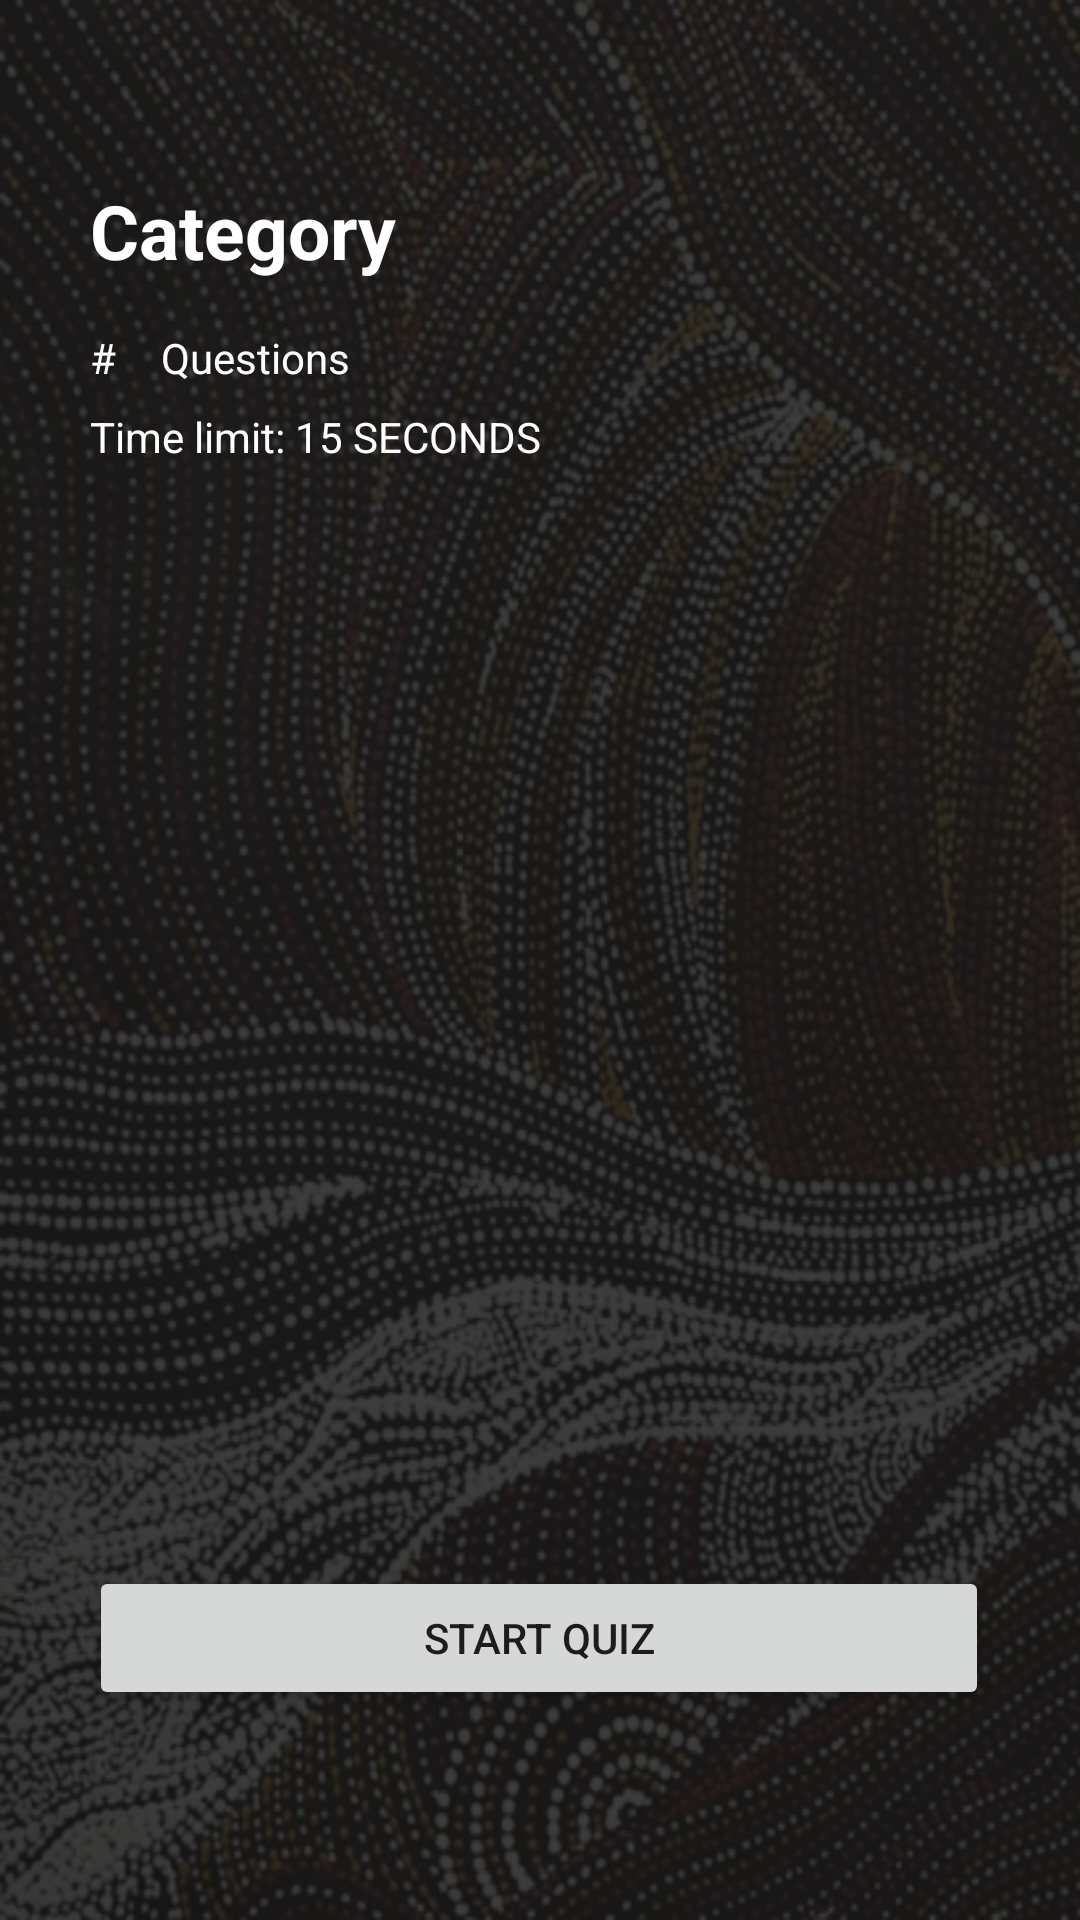

Here is an Android app screen rendered from its layout file. Give the layout XML and the strings, colors and styles it references.
<!-- AndroidManifest.xml: application theme Theme.Language3605 -->
<!-- res/layout/fragment_start_quiz.xml -->
<?xml version="1.0" encoding="utf-8"?>
<androidx.constraintlayout.widget.ConstraintLayout xmlns:android="http://schemas.android.com/apk/res/android"
    xmlns:app="http://schemas.android.com/apk/res-auto"
    xmlns:tools="http://schemas.android.com/tools"
    android:id="@+id/constraintLayout"
    android:layout_width="match_parent"
    android:layout_height="match_parent"
    android:background="@drawable/overlay_dark"
    tools:context=".StartQuizFragment">

    

    <TextView
        android:id="@+id/tv_time_limit"
        android:layout_width="wrap_content"
        android:layout_height="wrap_content"
        android:layout_marginTop="136dp"
        android:foregroundGravity="center"
        android:text="@string/tv_time_limit"
        android:textColor="#FFFFFFFF"
        app:layout_constraintStart_toStartOf="@+id/tv_category_name"
        app:layout_constraintTop_toTopOf="parent" />

    <Button
        android:id="@+id/btn_start_quiz"
        android:layout_width="300dp"
        android:layout_height="wrap_content"
        android:text="Start Quiz"
        app:layout_constraintBottom_toBottomOf="parent"
        app:layout_constraintEnd_toEndOf="parent"
        app:layout_constraintHorizontal_bias="0.495"
        app:layout_constraintStart_toStartOf="parent"
        app:layout_constraintTop_toBottomOf="@+id/iv_quiz_icon_2"
        app:layout_constraintVertical_bias="0.39" />

    <TextView
        android:id="@+id/tv_category_name"
        android:layout_width="wrap_content"
        android:layout_height="wrap_content"
        android:layout_marginStart="30dp"
        android:layout_marginLeft="30dp"
        android:layout_marginTop="60dp"
        android:text="Category"
        android:textColor="@color/white"
        android:textSize="25sp"
        android:textStyle="bold"
        app:layout_constraintEnd_toEndOf="parent"
        app:layout_constraintHorizontal_bias="0.0"
        app:layout_constraintStart_toStartOf="parent"
        app:layout_constraintTop_toTopOf="parent" />

    <ImageView
        android:id="@+id/iv_quiz_icon_2"
        android:layout_width="300dp"
        android:layout_height="250dp"
        android:layout_marginTop="72dp"
        app:layout_constraintEnd_toEndOf="parent"
        app:layout_constraintHorizontal_bias="0.495"
        app:layout_constraintStart_toStartOf="parent"
        app:layout_constraintTop_toBottomOf="@+id/tv_time_limit"
        tools:src="@tools:sample/avatars" />

    <TextView
        android:id="@+id/tv_startQuiz_num_question"
        android:layout_width="wrap_content"
        android:layout_height="wrap_content"
        android:layout_marginTop="16dp"
        android:text="#"
        android:textColor="@color/white"
        app:layout_constraintStart_toStartOf="@+id/tv_category_name"
        app:layout_constraintTop_toBottomOf="@+id/tv_category_name" />

    <TextView
        android:id="@+id/tv_static_txt_question"
        android:layout_width="wrap_content"
        android:layout_height="wrap_content"
        android:layout_marginStart="15dp"
        android:layout_marginLeft="15dp"
        android:text="Questions"
        android:textColor="@color/white"
        app:layout_constraintBottom_toBottomOf="@+id/tv_startQuiz_num_question"
        app:layout_constraintEnd_toEndOf="parent"
        app:layout_constraintHorizontal_bias="0.0"
        app:layout_constraintStart_toEndOf="@+id/tv_startQuiz_num_question"
        app:layout_constraintTop_toTopOf="@+id/tv_startQuiz_num_question" />

</androidx.constraintlayout.widget.ConstraintLayout>
<!-- resources referenced by this layout -->
<resources>
  <color name="white">#FFFFFFFF</color>
  <!-- drawable overlay_dark: png bitmap (drawable-v24, 392653 bytes) -->
  <string name="tv_time_limit">Time limit: 15 SECONDS</string>
  <style name="Theme.Language3605" parent="Theme.MaterialComponents.DayNight.DarkActionBar">
          
          <item name="colorPrimary">@color/dark_red</item>
          <item name="colorPrimaryVariant">@color/dark_red_darker</item>
          <item name="colorOnPrimary">@color/white</item>
          
          <item name="colorSecondary">@color/teal_200</item>
          <item name="colorSecondaryVariant">@color/teal_700</item>
          <item name="colorOnSecondary">@color/black</item>
          
          <item name="android:statusBarColor" tools:targetApi="l">?attr/colorPrimaryVariant</item>
          
      </style>
  <color name="dark_red">#FF9D0208</color>
  <color name="dark_red_darker">#910207</color>
  <color name="teal_200">#FF03DAC5</color>
  <color name="teal_700">#FF018786</color>
  <color name="black">#FF000000</color>
</resources>
